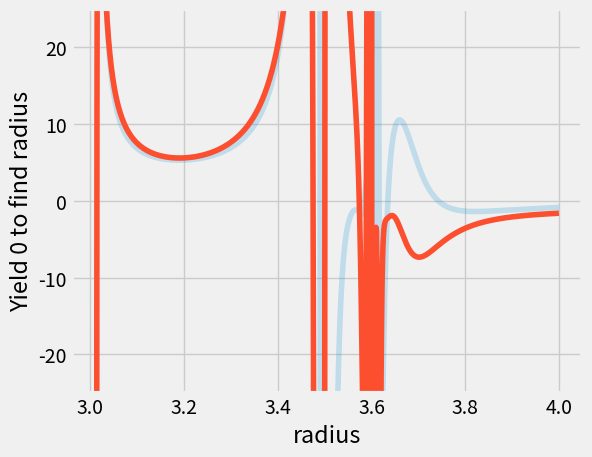

Reproduce this figure in Python. (Note: this script raises an exception after producing the figure.)
import numpy as np
import matplotlib.pyplot as plt
import mpmath
from typing import Tuple, Dict
from tqdm import tqdm

plt.style.use('fivethirtyeight')
colors = plt.rcParams['axes.prop_cycle'].by_key()['color']  # six fivethirtyeight themed colors


def Q(P_: float, M: float) -> float:
    """Convert Periastron distance P to Q (easier to work with)"""
    q = mpmath.sqrt((P_ - 2. * M) * (P_ + 6. * M))
    # Q is complex if P < 2M = r_s
    return q


def calc_b_from_P(P_: float, M: float, tol: float = 1e-5) -> float:
    """Get impact parameter b from Periastron distance P"""
    if abs(P_) < tol:  # could physically never happen
        print("tolerance exceeded for calc_b_from_P(P_={}, M={}, tol={}".format(P_, M, tol))
        return mpmath.sqrt(3 * P_ ** 2)
    # WARNING: the paper most definitely has a typo here. The fracture on the right hand side equals b², not b.
    # Just fill in u_2 in equation 3, and you'll see. Only this way do the limits P -> 3M and P >> M hold true,
    # as well as the value for b_c
    return mpmath.sqrt(P_ ** 3 / (P_ - 2. * M))  # the impact parameter


def k(P: float, M: float) -> float:
    """Calculate modulus of elliptic integral"""
    Qvar = Q(P, M)
    if Qvar < 10e-3:  # numerical stability
        return mpmath.sqrt(.5)
    else:
        # WARNING: Paper has an error here. There should be brackets around the numerator.
        return mpmath.sqrt((Qvar - P + 6 * M) / (2 * Qvar))  # the modulus of the ellipitic integral


def k2(_P: float, M: float, tol: float = 1e-6):
    """Calculate the squared modulus of elliptic integral"""
    Qvar = Q(_P, M)
    # TODO: add inf / inf
    # WARNING: Paper has an error here. There should be brackets around the numerator.
    return (Qvar - _P + 6 * M) / (2 * Qvar)  # the modulus of the ellipitic integral


def zeta_inf(_P: float, M: float, tol: float = 1e-6) -> float:
    """Calculate Zeta_inf for elliptic integral F(Zeta_inf, k)"""
    Qvar = Q(_P, M)  # Q variable, only call to function once
    arg = (Qvar - _P + 2 * M) / (Qvar - _P + 6 * M)
    z_inf = mpmath.asin(mpmath.sqrt(arg))
    return z_inf


def zeta_r(_P: float, r: float, M: float) -> float:
    """Calculate the elliptic integral argument Zeta_r for a given value of P and r"""
    Qvar = Q(_P, M)
    a = (Qvar - _P + 2 * M + (4 * M * _P) / r) / (Qvar - _P + (6 * M))
    s = mpmath.asin(mpmath.sqrt(a))
    return s


def cos_gamma(_a: float, incl: float, tol=10e-5) -> float:
    """Calculate the cos of the angle gamma"""
    if abs(incl) < tol:
        return 0
    else:
        return mpmath.cos(_a) / mpmath.sqrt(mpmath.cos(_a) ** 2 + mpmath.cot(incl) ** 2)  # real


def cosAlpha(phi: float, incl: float) -> float:
    """Returns cos(angle) alpha in observer frame given angles phi (black hole frame) and
    inclination (black hole frame)"""
    return mpmath.cos(phi) * mpmath.cos(incl) / mpmath.sqrt((1 - mpmath.sin(incl) ** 2 * mpmath.cos(phi) ** 2))


def alpha(phi: float, incl: float):
    """Returns observer coordinate of photon given phi (BHF) and inclination (BHF)"""
    return mpmath.acos(cosAlpha(phi, incl))


def F(zeta: float, m):
    """Calculates the incomplete elliptic integral of argument zeta and mod m = k²
    Args:
        zeta: the argument of the elliptic integral
        m: the modulus of the elliptic integral. mpmath takes m=k² as modulus
    Returns:
        float: the value of the elliptic integral of argument zeta and modulus m=k²"""
    return mpmath.ellipf(zeta, m)  # takes k**2 as mod, not k


def K(m):
    """Calculates the complete elliptic integral of mod m=k²"""
    return mpmath.ellipf(np.pi / 2, m)


def filterP(P: np.ndarray, M: float, tol: float = 10e-3) -> []:
    """removes instances where P == 2*M
    returns indices where this was the case"""
    return [e for e in P if abs(e - 2. * M) > tol]


def eq13(_P: float, _r: float, _a: float, M: float, incl: float, n: int = 0, tol=10e-6) -> float:
    """Relation between radius (where photon was emitted in accretion disk), a and P.
    P can be converted to b, yielding the polar coordinates (b, a) on the photographic plate"""
    zinf = zeta_inf(_P, M)
    Qvar = Q(_P, M)
    m_ = k2(_P, M)  # modulus of the elliptic integrals. mpmath takes m = k² as argument.
    ellinf = F(zinf, m_)  # Elliptic integral F(zinf, k)
    g = mpmath.acos(cos_gamma(_a, incl))  # real

    # Calculate the argument of sn (mod is m = k², same as the original elliptic integral)
    # WARNING: paper has an error here: \sqrt(P / Q) should be in denominator, not numerator
    # There's no way that \gamma and \sqrt(P/Q) can end up on the same side of the division
    if n:  # higher order image
        ellK = K(m_)  # calculate complete elliptic integral of mod m = k²
        ellips_arg = (g - 2. * n * np.pi) / (2. * mpmath.sqrt(_P / Qvar)) - ellinf + 2. * ellK
    else:  # direct image
        ellips_arg = g / (2. * mpmath.sqrt(_P / Qvar)) + ellinf  # complex

    # sn is an Jacobi elliptic function: elliptic sine. ellipfun() takes 'sn'
    # as argument to specify "elliptic sine" and modulus m=k²
    sn = mpmath.ellipfun('sn', ellips_arg, m=m_)
    sn2 = sn * sn
    # sn2 = float(sn2.real)
    term1 = -(Qvar - _P + 2. * M) / (4. * M * _P)
    term2 = ((Qvar - _P + 6. * M) / (4. * M * _P)) * sn2

    s = 1. - _r * (term1 + term2)  # solve this for zero
    return s


def writeFramesEq13(radius: float, solver_params: Dict, incl: float = 10., M: float = 1.,
                    angular_precision=100) -> None:
    fig = plt.figure()
    ax = fig.add_subplot(111)
    # ax.get_xaxis().set_visible(False)
    # ax.get_yaxis().set_visible(False)

    fig.set_size_inches([5, 5])
    ax.set_xlabel('P')
    ax.set_ylabel('eq13(P, r, a)')

    for n in tqdm(range(angular_precision)):
        a = np.pi * n / angular_precision

        def eq13_P(P, radius_=radius, a_=a, M_=M, incl_=incl):
            return eq13(P, radius_, a_, M_, incl_)  # solve this equation for P

        s = calcImpactParameter(radius, incl, a, M, **solver_params, use_ellipse=False)
        x = np.linspace(solver_params["minP"], 1.01 * radius, 100)
        x_range = filterP(x, M)
        y = [eq13_P(x_).real for x_ in x_range]
        x = [calc_b_from_P(p, M) for p in filterP(x, M)]

        ax.clear()
        ax.set_xlabel('P')
        ax.set_ylabel('eq13(P, r, a)')
        if s is not None:
            ax.scatter(s.real, 0, color='red', zorder=10)
        ax.plot(x, y)
        plt.axhline(0, color='black')
        plt.title("Equation 13, r = {}\na = {}".format(radius, round(a, 5)))
        fig.savefig('movie/eq13/frame{:03d}.png'.format(n))


def calcImpactParameter(_r, incl, _alpha, _M, midpoint_iterations=100, plot_inbetween=False,
                        n=0, minP=1, initial_guesses=20, elliptic_integral_interval=None, use_ellipse=True) -> float:
    """Given a value for r (BH frame) and alpha (BH/observer frame), calculate the corresponding periastron value"""

    def eq13_P(__P, __r, __alpha, __M, __incl, __n):
        s = eq13(__P, _r=__r, _a=__alpha, M=__M, incl=__incl, n=__n)  # solve this equation for P
        return s

    def MidpointMethodP(__x, __y, __ind, __radius, __angle, __M, __inclination, __n):
        new_x = __x
        new_y = __y

        x_ = [new_x[__ind], new_x[__ind + 1]]  # interval of P values
        inbetween_P = np.mean(x_)
        new_x.insert(__ind + 1, inbetween_P)  # insert middle P value to calculate

        y_ = [new_y[__ind], new_y[__ind + 1]]  # results of eq13 given the P values
        # calculate the P value inbetween
        inbetween_solution = eq13_P(__P=inbetween_P, __r=__radius, __alpha=__angle, __M=__M, __incl=__inclination,
                                    __n=__n)
        new_y.insert(__ind + 1, inbetween_solution)
        y_.insert(1, inbetween_solution)
        ind_of_sign_change_ = np.where(np.diff(np.sign(y_)))[0]  # TODO: how to deal with complex
        new_ind = __ind + ind_of_sign_change_[0]

        return new_x, new_y, new_ind  # return x and y refined in relevant regions, as well as new index of sign change

    def improveP(__P, x, y, indices_of_sign_change, iterations, radius, angle, M_, inclination, n_):
        """To increase precision.
        Searches again for a solution inbetween the interval where the sign changes
        Does this <iterations> times"""
        updated_P = __P
        indices_of_sign_change_ = indices_of_sign_change
        new_x = x
        new_y = y
        for i in range(len(indices_of_sign_change_)):  # update each solution of P
            new_ind = indices_of_sign_change_[i]  # location in X and Y where eq13(P=X[ind]) equals Y=0
            for iteration in range(iterations):
                new_x, new_y, new_ind = MidpointMethodP(new_x, new_y, new_ind, radius, angle, M_, inclination, n_)
            updated_P[i] = new_x[new_ind]
            indices_of_sign_change_ = [e + iterations for e in indices_of_sign_change_]
        return updated_P

    def getPlot(X, Y, solutions, radius=_r):
        fig = plt.figure()
        plt.title("Eq13(P)\nr={}, a={}".format(radius, round(_alpha, 5)))
        plt.xlabel('P')
        plt.ylabel('Eq13(P)')
        plt.axhline(0, color='black')
        plt.plot(X, Y)
        for P_ in solutions:
            plt.scatter(P_, 0, color='red')
        return plt

    if elliptic_integral_interval is None:
        elliptic_integral_interval = (70 * np.pi / 180,
                                      2 * np.pi - 70 * np.pi / 180)

    if not (elliptic_integral_interval[0] < _alpha < elliptic_integral_interval[1]):
        # skip elliptic integrals
        return float(ellipse(_r, _alpha, incl))

    # TODO: an x_range until 1.1*R seems to suffice for isoradials < 30M, but this is guesstimated
    x_ = list(np.linspace(minP, 2. * _r, initial_guesses))  # range of P values without P == 2*M
    x_ = filterP(x_, _M)
    y_ = [eq13_P(P_value, _r, _alpha, _M, incl, n) for P_value in x_]  # values of eq13
    y_ = [y.real if y.imag < 10e-6 else y for y in y_]  # drop tiny imaginary parts

    ind = np.where(np.diff(np.sign(y_)))[0]
    _P = [x_[i] for i in ind]  # initial guesses for P

    # If image is ghost image, or direct image with lots of curvature: calculate with elliptic integrals
    if len(_P) and \
            (elliptic_integral_interval[0] < _alpha < elliptic_integral_interval[1] or n or not use_ellipse):
        _P = improveP([P.real for P in _P], x_, y_, ind, midpoint_iterations, _r, _alpha, _M, incl, n)  # get better P values
        if plot_inbetween:
            getPlot(x_, y_, _P).show()
        # TODO: how to correctly assume there is only one solution
        _P = max(_P)
        return float(calc_b_from_P(_P, _M).real)
    elif use_ellipse:  # Front side of disk: calculate impact parameter with the ellipse formula
        return float(ellipse(_r, _alpha, incl))
    else:
        # Should never happen
        # why was no P found?
        # fig = plt.figure()
        # plt.plot(x_, y_)
        # plt.show()
        return None  # TODO: implement


def phi_inf(P, M):
    Qvar = Q(P, M)
    ksq = (Qvar - P + 6. * M) / (2. * Qvar)
    zinf = zeta_inf(P, M)
    phi = 2. * (mpmath.sqrt(P / Qvar)) * (mpmath.ellipk(ksq) - mpmath.ellipf(zinf, ksq))
    return phi


def mu(P, M):
    return float(2 * phi_inf(P, M) - np.pi)


def ellipse(r, a, incl):
    """Equation of an ellipse, reusing the definition of cos_gamma.
    This equation can be used for calculations in the Newtonian limit (large P = b, small a)
    or to visualize the equatorial plane."""
    g = mpmath.acos(cos_gamma(a, incl))
    b_ = r * mpmath.sin(g)
    return b_


def flux_intrinsic(r, acc, M):
    r_ = r / M
    log_arg = ((np.sqrt(r_) + np.sqrt(3)) * (np.sqrt(6) - np.sqrt(3))) / \
              ((np.sqrt(r_) - np.sqrt(3)) * (np.sqrt(6) + np.sqrt(3)))
    f = (3. * M * acc / (8 * np.pi)) * (1 / ((r_ - 3) * r ** 2.5)) * \
        (np.sqrt(r_) - np.sqrt(6) + 3 ** -.5 * np.log10(log_arg))
    return f


def flux_observed(r, acc, M, redshift_factor):
    flux_intr = flux_intrinsic(r, acc, M)
    return flux_intr / redshift_factor**4


def redshift_factor(radius, angle, incl, M, b_):
    """Calculate the redshift factor (1 + z), ignoring cosmological redshift."""
    # TODO: the paper makes no sense here
    gff = (radius * mpmath.sin(incl) * mpmath.sin(angle)) ** 2
    gtt = - (1 - (2. * M) / radius)
    z_factor = (1. + np.sqrt(M / (radius ** 3)) * b_ * np.sin(incl) * np.sin(angle)) * \
               (1 - 3. * M / radius) ** -.5
    return z_factor


def find_a(b_, z, incl, M, r_):
    """Given a certain redshift value z (NOT redshift factor 1+z) and radius b on the observer plane, find the angle
    on the observer plane. Include contributions from the disk at radii r."""
    radius = np.linspace(3 * M, 100 * M, len(b_)) if not r_ else r_

    sin_angle = ((1. + z) * np.sqrt(1. - 3. * M / radius) - 1) / ((M / radius ** 3) ** .5 * b_ * np.sin(incl))
    return np.arcsin(sin_angle)


def getPFromB(b, M):
    num1 = 3**(2/3)*b**2
    num2 = 3**(1/3) * (mpmath.sqrt(81*b**4 * M**2 - 3*b**6) - 9 * b**2 * M)
    denom3 = mpmath.sqrt(81*b**4 * M**2 - 3*b**6) - 9*b**2 * M
    denom = 3*denom3**(1/3)
    s = (num1 + num2) / denom
    return s


def find_br(z, alpha, M, incl, n=0):
    """Does not work, function is too complicated to solve"""
    def b(__r, __z, __M, __incl, __alpha):
        """Find impact parameter b for a given z, M, inclination and alpha in function of r."""
        s = ((1 + __z) * mpmath.sqrt(1 - 3 * __M / __r)) * (__r * mpmath.sqrt(__r / __M) /
                                                            (mpmath.sin(__incl) * mpmath.sin(__alpha)))
        return s

    def P(r, __z, __M, __incl, __alpha):
        return getPFromB(b(r, __z, __M, __incl, __alpha), __M)

    def to_solve(r, __z, __M, __incl, __alpha, __n):
        _P = P(r, __z, __M, __incl, __alpha)
        zinf = zeta_inf(_P, __M)
        Qvar = Q(_P, __M)
        m_ = k2(_P, __M)  # modulus of the elliptic integrals. mpmath takes m = k² as argument.
        ellinf = F(zinf, m_)  # Elliptic integral F(zinf, k)
        g = mpmath.acos(cos_gamma(__alpha, __incl))  # real

        # Calculate the argument of sn (mod is m = k², same as the original elliptic integral)
        # WARNING: paper has an error here: \sqrt(P / Q) should be in denominator, not numerator
        # There's no way that \gamma and \sqrt(P/Q) can end up on the same side of the division
        if __n:  # higher order image
            ellK = K(m_)  # calculate complete elliptic integral of mod m = k²
            ellips_arg = (g - 2. * __n * np.pi) / (2. * mpmath.sqrt(_P / Qvar)) - ellinf + 2. * ellK
        else:  # direct image
            ellips_arg = g / (2. * mpmath.sqrt(_P / Qvar)) + ellinf  # complex

        # sn is an Jacobi elliptic function: elliptic sine. ellipfun() takes 'sn'
        # as argument to specify "elliptic sine" and modulus m=k²
        sn = mpmath.ellipfun('sn', ellips_arg, m=m_)
        sn2 = sn * sn
        # sn2 = float(sn2.real)
        term1 = -(Qvar - _P + 2. * __M) / (4. * __M * _P)
        term2 = ((Qvar - _P + 6. * __M) / (4. * __M * _P)) * sn2
        return -1 + r*(term1 + term2)

    X = np.linspace(3.01*M, 4*M, 1000)
    Y = [to_solve(x, z, M, incl, alpha, n) for x in X]

    Y_imag = [y.imag for y in Y]
    Y = [y.real for y in Y]
    dy = [(e.real-b.real) for b, e in zip(Y[:-1], Y[1:])]
    dx = 1/1000
    too_steep = [i for i in range(len(Y) - 1) if dy[i]/dx > 10]

    # zero_imag = np.where(np.diff(np.sign([y.imag for y in Y])))[0]
    # zero = [e for e in zero_real if e in zero_imag]
    plt.plot(X, Y_imag, alpha=.2)
    plt.plot(X, Y)
    plt.xlabel('radius')
    plt.ylabel('Yield 0 to find radius')
    plt.tight_layout()
    plt.ylim(-25, 25)
    plt.show()
    print("Radius = {}".format(X[zero_real]))


if __name__ == '__main__':
    M = 1
    solver_params = {'initial_guesses': 10,
                     'midpoint_iterations': 10,
                     'plot_inbetween': False,
                     'minP': 3.1 * M}
    # writeFramesEq13(5, solver_params=solver_params)
    find_br(-.05, alpha=np.pi/2, M=1, incl=70*np.pi/180)
